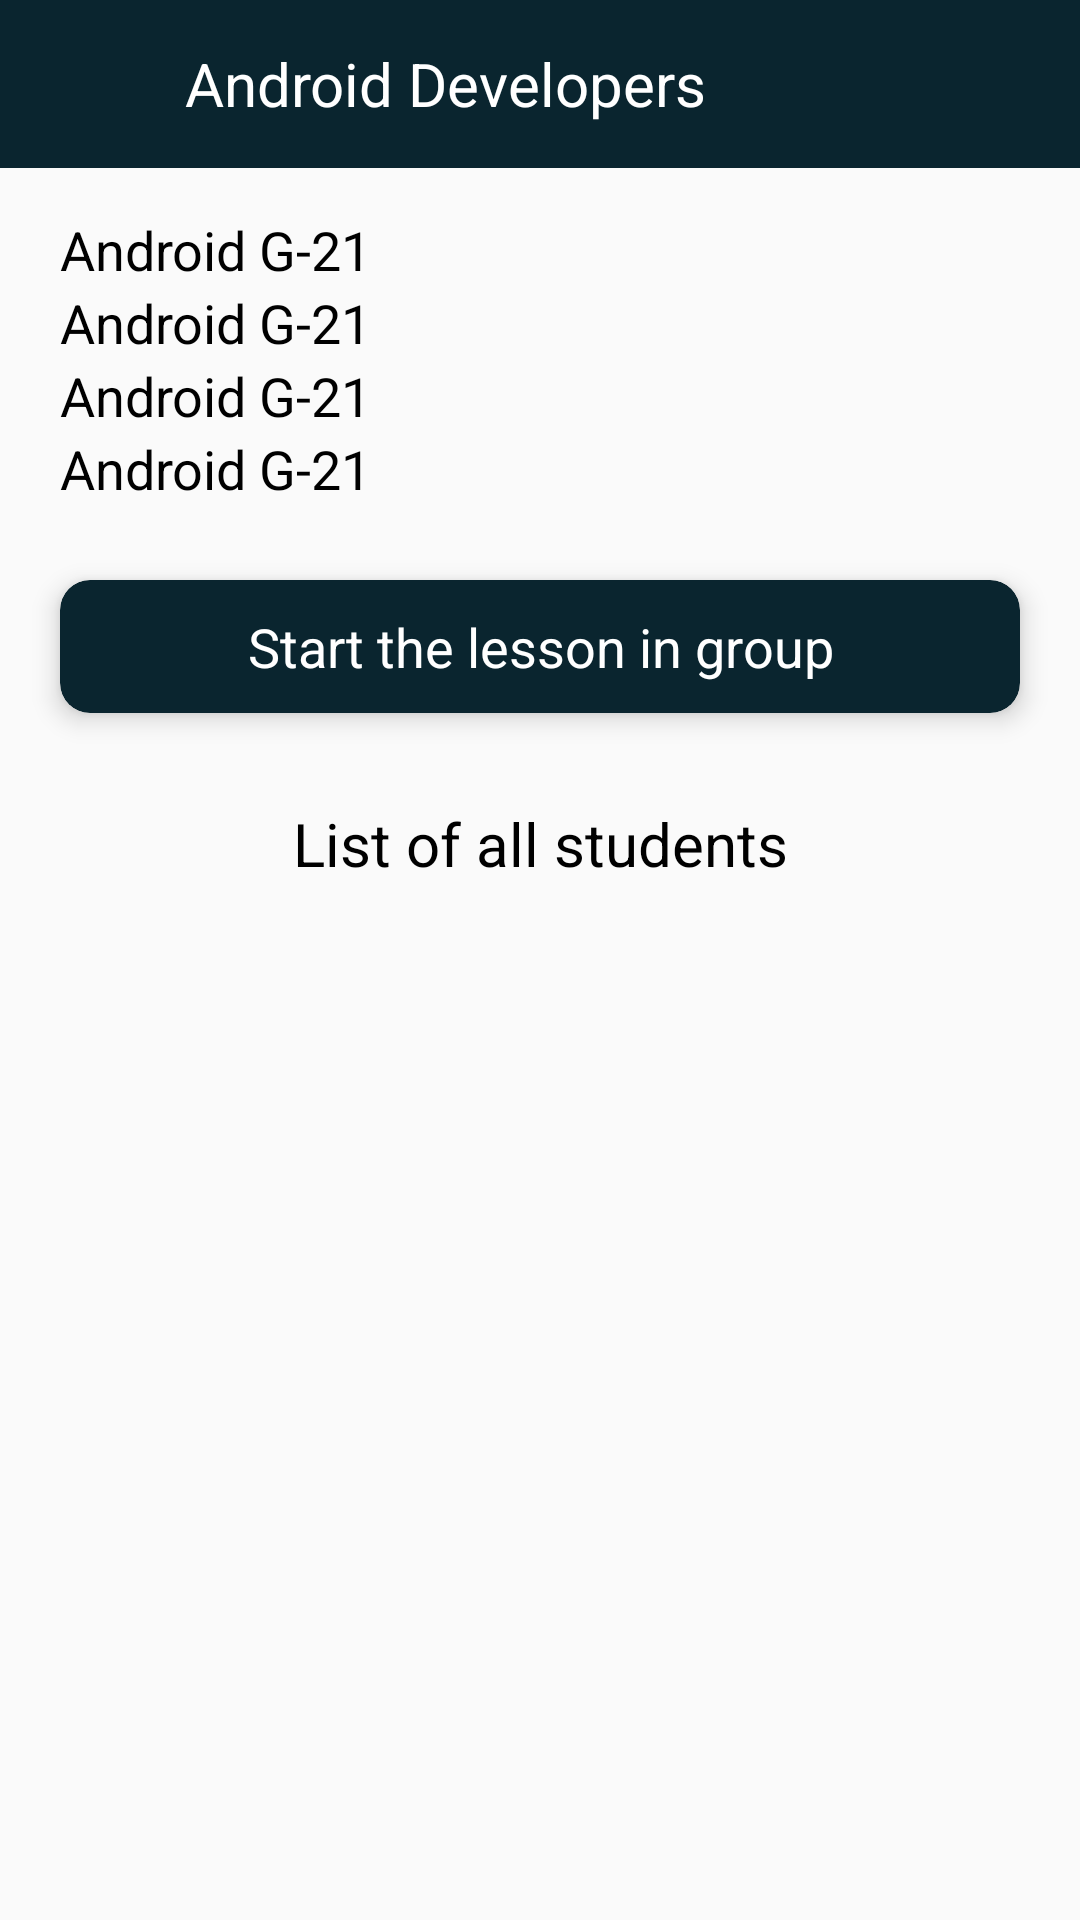

This screen was rendered from an Android layout file. Write that file and the resources it references.
<!-- AndroidManifest.xml: application theme Theme.PDPGreen -->
<!-- res/layout/fragment_group_about.xml -->
<?xml version="1.0" encoding="utf-8"?>
<LinearLayout xmlns:android="http://schemas.android.com/apk/res/android"
    xmlns:app="http://schemas.android.com/apk/res-auto"
    xmlns:tools="http://schemas.android.com/tools"
    android:layout_width="match_parent"
    android:layout_height="match_parent"
    android:orientation="vertical"
    tools:context=".groupfragment.GroupAboutFragment">

    <LinearLayout
        android:layout_width="match_parent"
        android:layout_height="?actionBarSize"
        android:background="#0A252F"
        android:orientation="horizontal">

        <ImageView
            android:id="@+id/back_btn"
            android:layout_width="match_parent"
            android:layout_height="match_parent"
            android:layout_weight="3"
            android:padding="15dp"
            android:src="@drawable/back" />

        <TextView
            android:layout_width="match_parent"
            android:layout_height="match_parent"
            android:layout_weight="1"
            android:gravity="center_vertical"
            android:paddingLeft="10dp"
            android:text="Android Developers"
            android:textColor="@color/white"
            android:textSize="20dp" />

        <ImageView
            android:id="@+id/plus"
            android:layout_width="match_parent"
            android:layout_height="match_parent"
            android:layout_weight="3"
            android:padding="13dp"
            android:src="@drawable/ic_baseline_add_24" />
    </LinearLayout>

    <androidx.constraintlayout.widget.ConstraintLayout
        android:layout_width="match_parent"
        android:layout_height="match_parent">

        <LinearLayout
            android:id="@+id/liner"
            android:layout_width="match_parent"
            android:layout_height="wrap_content"
            android:orientation="vertical"
            app:layout_constraintTop_toTopOf="parent">

            <TextView
                android:id="@+id/group_txt"
                android:layout_width="wrap_content"
                android:layout_height="wrap_content"
                android:layout_marginHorizontal="20dp"
                android:layout_marginTop="15dp"
                android:text="Android G-21"
                android:textColor="@color/black"
                android:textSize="18sp" />

            <TextView
                android:id="@+id/count_txt"
                android:layout_width="wrap_content"
                android:layout_height="wrap_content"
                android:layout_marginHorizontal="20dp"
                android:text="Android G-21"
                android:textColor="@color/black"
                android:textSize="18sp" />

            <TextView
                android:id="@+id/time_txt"
                android:layout_width="wrap_content"
                android:layout_height="wrap_content"
                android:layout_marginHorizontal="20dp"
                android:text="Android G-21"
                android:textColor="@color/black"
                android:textSize="18sp" />

            <TextView
                android:id="@+id/mentor_txt"
                android:layout_width="wrap_content"
                android:layout_height="wrap_content"
                android:layout_marginHorizontal="20dp"
                android:text="Android G-21"
                android:textColor="@color/black"
                android:textSize="18sp" />

            <androidx.cardview.widget.CardView
                android:id="@+id/started"
                android:layout_width="match_parent"
                android:layout_height="wrap_content"
                android:layout_marginHorizontal="20dp"
                android:layout_marginTop="25dp"
                android:layout_marginBottom="15dp"
                android:elevation="10dp"
                app:cardBackgroundColor="#0A252F"
                app:cardCornerRadius="10dp"
                app:cardElevation="5dp"
                app:cardMaxElevation="10dp">

                <TextView
                    android:layout_width="wrap_content"
                    android:layout_height="match_parent"
                    android:layout_gravity="center"
                    android:layout_margin="10dp"
                    android:gravity="center"
                    android:text="Start the lesson in group"
                    android:textColor="@color/white"
                    android:textSize="18sp" />
            </androidx.cardview.widget.CardView>
        </LinearLayout>

        <TextView
            android:id="@+id/txt"
            android:layout_width="wrap_content"
            android:layout_height="wrap_content"
            android:layout_marginTop="15dp"
            android:gravity="center"
            android:text="List of all students"
            android:textColor="@color/black"
            android:textSize="20sp"
            app:layout_constraintLeft_toLeftOf="parent"
            app:layout_constraintRight_toRightOf="parent"
            app:layout_constraintTop_toBottomOf="@id/liner" />

        <androidx.recyclerview.widget.RecyclerView
            android:id="@+id/recycle"
            android:layout_width="match_parent"
            android:layout_height="0dp"
            android:layout_marginTop="10dp"
            android:orientation="vertical"
            android:padding="10dp"
            app:layoutManager="androidx.recyclerview.widget.LinearLayoutManager"
            app:layout_constraintBottom_toBottomOf="parent"
            app:layout_constraintTop_toBottomOf="@id/txt"
            tools:layout_editor_absoluteX="0dp" />
    </androidx.constraintlayout.widget.ConstraintLayout>

</LinearLayout>
<!-- resources referenced by this layout -->
<resources>
  <color name="black">#FF000000</color>
  <color name="white">#FFFFFFFF</color>
  <style name="Theme.PDPGreen" parent="Theme.AppCompat.Light.NoActionBar">
          
          <item name="colorPrimary">@color/purple_500</item>
          <item name="colorPrimaryVariant">@color/purple_700</item>
          <item name="colorOnPrimary">@color/white</item>
          
          <item name="colorSecondary">@color/teal_200</item>
          <item name="colorSecondaryVariant">@color/teal_700</item>
          <item name="colorOnSecondary">@color/black</item>
          
          <item name="android:statusBarColor" tools:targetApi="l">?attr/colorPrimaryVariant</item>
          
      </style>
  <color name="purple_500">#FF6200EE</color>
  <color name="purple_700">#0A252F</color>
  <color name="teal_200">#FF03DAC5</color>
  <color name="teal_700">#FF018786</color>
</resources>
